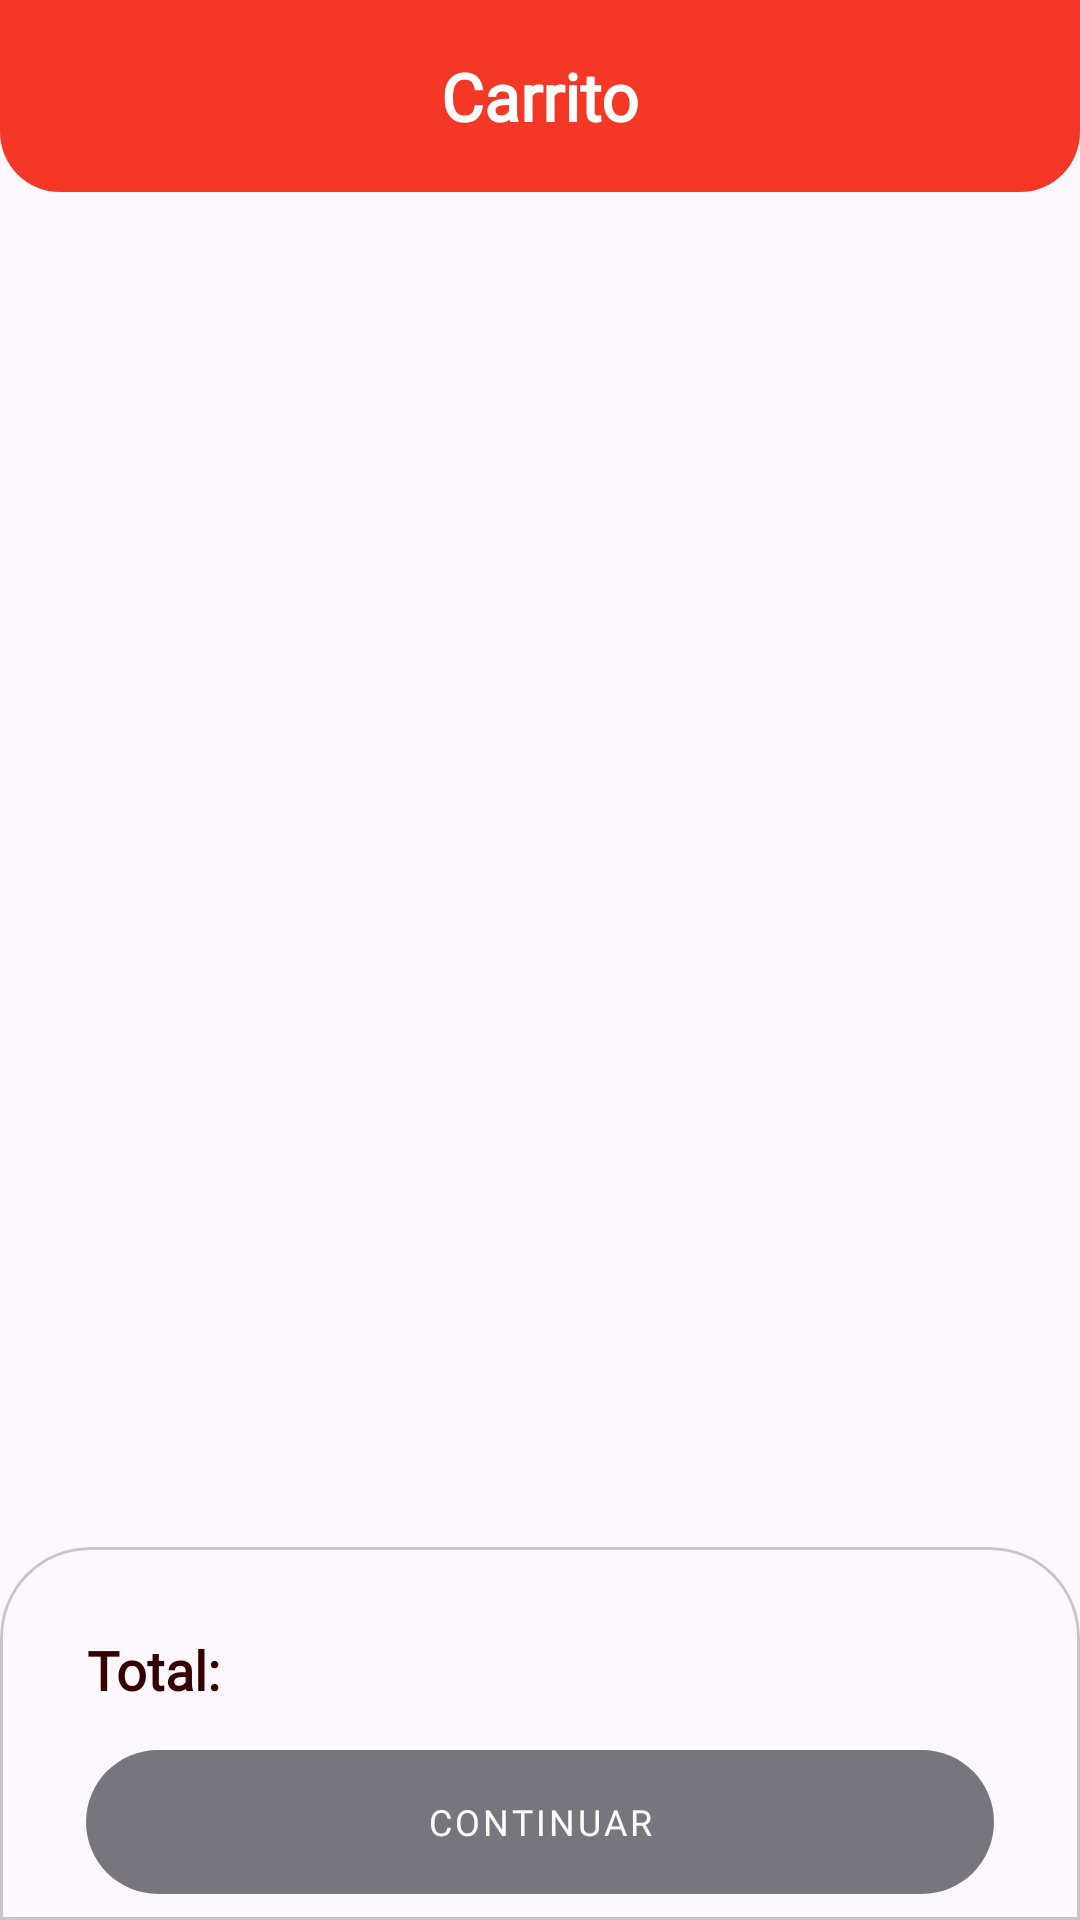

Here is an Android app screen rendered from its layout file. Give the layout XML and the strings, colors and styles it references.
<!-- AndroidManifest.xml: activity theme Base.Theme.DeliveryApp -->
<!-- res/layout/activity_client_cart.xml -->
<?xml version="1.0" encoding="utf-8"?>
<androidx.constraintlayout.widget.ConstraintLayout xmlns:android="http://schemas.android.com/apk/res/android"
    xmlns:app="http://schemas.android.com/apk/res-auto"
    xmlns:tools="http://schemas.android.com/tools"
    android:id="@+id/main"
    android:layout_width="match_parent"
    android:background="@color/md_theme_background"
    android:layout_height="match_parent"
    tools:context=".client.presentation.cartShopping.ClientCartActivity">
    <FrameLayout
        android:id="@+id/toolbar"
        android:layout_width="0dp"
        android:layout_height="?attr/actionBarSize"
        android:background="@drawable/top_bottom_rounded"
        app:layout_constraintEnd_toEndOf="parent"
        app:layout_constraintStart_toStartOf="parent"
        app:layout_constraintTop_toTopOf="parent">

        <androidx.constraintlayout.widget.ConstraintLayout
            android:layout_width="match_parent"
            android:layout_height="match_parent">

            <ImageView
                android:id="@+id/ivBack"
                android:layout_width="?attr/actionBarSize"
                android:layout_height="wrap_content"
                android:contentDescription="@string/description_button_back"
                android:src="@drawable/ic_back"
                app:layout_constraintBottom_toBottomOf="parent"
                app:layout_constraintStart_toStartOf="parent"
                app:layout_constraintTop_toTopOf="parent"
                app:tint="@color/md_theme_background" />

            <TextView
                android:id="@+id/titleToolBar"
                style="@style/TitleToolBar"
                android:layout_width="wrap_content"
                android:layout_height="wrap_content"
                android:text="@string/title_top_bar_text"
                app:layout_constraintBottom_toBottomOf="parent"
                app:layout_constraintEnd_toEndOf="parent"
                app:layout_constraintStart_toStartOf="parent"
                app:layout_constraintTop_toTopOf="parent" />
        </androidx.constraintlayout.widget.ConstraintLayout>

    </FrameLayout>

    <androidx.recyclerview.widget.RecyclerView
        android:id="@+id/rvProductsCart"
        android:layout_width="match_parent"
        android:layout_height="0dp"
        app:layout_constraintStart_toStartOf="parent"
        app:layout_constraintBottom_toBottomOf="parent"
        app:layout_constraintTop_toBottomOf="@id/toolbar"
        android:layout_marginBottom="100dp"
        tools:listitem="@layout/item_cart" />
    <include
        android:id="@+id/viewEmptyCart"
        layout="@layout/no_orders_yet_layout"
        android:layout_width="match_parent"
        android:layout_height="0dp"
        app:layout_constraintEnd_toEndOf="parent"
        app:layout_constraintStart_toStartOf="parent"
        app:layout_constraintBottom_toBottomOf="parent"
        app:layout_constraintTop_toBottomOf="@id/toolbar"/>

    <com.google.android.material.card.MaterialCardView
        android:id="@+id/cvDetailCart"
        style="@style/TopRoundedCardView"
        android:layout_width="match_parent"
        android:layout_height="wrap_content"
        app:layout_constraintBottom_toBottomOf="parent"
        app:layout_constraintStart_toStartOf="parent"
        app:layout_constraintEnd_toEndOf="parent"
        android:layout_marginTop="50dp"
        >

        <androidx.constraintlayout.widget.ConstraintLayout
            android:layout_width="match_parent"
            android:layout_height="wrap_content"
            android:fitsSystemWindows="true">
            <TextView
                android:id="@+id/tvTitleTotalAllCart"
                android:layout_width="wrap_content"
                android:layout_height="wrap_content"
                android:maxLines="1"
                android:text= "@string/tv_text_total_price"
                android:layout_marginStart="20dp"
                android:textColor="@color/md_theme_onErrorContainer"
                android:layout_marginTop="20dp"
                style="@style/TitleText"
                app:layout_constraintStart_toStartOf="parent"
                app:layout_constraintTop_toTopOf="parent"
                />

            <TextView
                android:id="@+id/tvTotalAllCart"
                android:layout_width="wrap_content"
                android:layout_height="wrap_content"
                android:maxLines="1"
                tools:text= "$100"
                android:layout_marginEnd="20dp"
                android:textColor="@color/md_theme_onErrorContainer"
                android:layout_marginTop="20dp"
                style="@style/BodyText"
                app:layout_constraintEnd_toEndOf="parent"
                app:layout_constraintTop_toTopOf="parent"
                />

            <com.google.android.material.button.MaterialButton
                android:id="@+id/btnContinue"
                style="@style/PrimaryButton"
                android:layout_width="0dp"
                android:layout_height="wrap_content"
                android:layout_marginHorizontal="20dp"
                android:layout_marginTop="20dp"
                android:enabled="false"
                android:text="@string/text_button_continue"
                app:layout_constraintTop_toBottomOf="@id/tvTotalAllCart"
                app:layout_constraintEnd_toEndOf="parent"
                app:layout_constraintStart_toStartOf="parent" />


        </androidx.constraintlayout.widget.ConstraintLayout>

    </com.google.android.material.card.MaterialCardView>

</androidx.constraintlayout.widget.ConstraintLayout>
<!-- res/layout/item_cart.xml (included above) -->
<?xml version="1.0" encoding="utf-8"?>
<com.google.android.material.card.MaterialCardView xmlns:android="http://schemas.android.com/apk/res/android"
    xmlns:app="http://schemas.android.com/apk/res-auto"
    xmlns:tools="http://schemas.android.com/tools"
    android:layout_width="match_parent"
    android:layout_height="wrap_content"
    android:id="@+id/cvItemCart"
    app:cardCornerRadius="20dp"
    app:cardElevation="10dp"
    android:backgroundTint="#FFFFFF"
    android:animateLayoutChanges="true"
    app:cardUseCompatPadding="true">

    <androidx.constraintlayout.widget.ConstraintLayout
        android:layout_width="match_parent"
        android:layout_height="wrap_content"
        android:padding="20dp"
        >
        <de.hdodenhof.circleimageview.CircleImageView
            android:id="@+id/ivProduct"
            android:layout_width="100dp"
            app:layout_constraintBottom_toBottomOf="parent"
            android:layout_height="100dp"
            android:contentDescription="@string/description_image_rol"
            tools:src="@drawable/img_food"
            app:layout_constraintTop_toTopOf="parent"
            app:layout_constraintStart_toStartOf="parent"
            />
        <TextView
            android:id="@+id/tvNameProduct"
            android:layout_width="wrap_content"
            android:layout_height="wrap_content"
            android:maxLines="1"
            tools:text= "Chicken Burger"
            android:textColor="@color/md_theme_onErrorContainer"
            android:layout_marginTop="20dp"
            style="@style/TitleText"
            app:layout_constraintStart_toEndOf="@id/ivProduct"
            app:layout_constraintTop_toTopOf="@id/ivProduct"
            />

        <TextView
            android:id="@+id/tvPriceUnique"
            android:layout_width="wrap_content"
            android:layout_height="wrap_content"
            app:layout_constraintEnd_toEndOf="parent"
            app:layout_constraintTop_toBottomOf="@id/tvNameProduct"
            tools:text="$20.00"
            android:layout_margin="20dp"
            style="@style/BodyText"
            android:textColor="@color/md_theme_primary"
            />

        <ImageButton
            android:id="@+id/btnAdd"
            android:layout_width="wrap_content"
            android:layout_height="wrap_content"
            android:contentDescription="TODO"
            android:background="@drawable/rounded_rectangular"
            android:src="@drawable/ic_add"
            android:layout_marginEnd="10dp"
            app:layout_constraintStart_toEndOf="@id/ivProduct"
            app:layout_constraintEnd_toStartOf="@id/tvTotalProduct"
            app:layout_constraintTop_toBottomOf="@id/btnDelete"
            app:layout_constraintBottom_toBottomOf="parent"
            />
        <TextView
            android:id="@+id/tvTotalProduct"
            android:layout_width="wrap_content"
            android:layout_height="wrap_content"
            tools:text="1"
            style="@style/BodyText"
            android:layout_margin="10dp"
            app:layout_constraintTop_toTopOf="@id/btnRemove"
            app:layout_constraintEnd_toStartOf="@id/btnRemove"
            app:layout_constraintBottom_toBottomOf="@id/btnRemove"
            />
        <ImageButton
            android:id="@+id/btnRemove"
            android:layout_width="wrap_content"
            android:layout_height="wrap_content"
            android:contentDescription="TODO"
            android:background="@drawable/rounded_rectangular"
            android:src="@drawable/ic_remove"
            android:layout_marginStart="10dp"
            app:layout_constraintStart_toEndOf="@id/tvTotalProduct"
            app:layout_constraintTop_toBottomOf="@id/btnDelete"
            app:layout_constraintBottom_toBottomOf="parent"
            />
        <ImageButton
            android:id="@+id/btnDelete"
            android:layout_width="wrap_content"
            android:layout_height="wrap_content"
            android:contentDescription="TODO"
            android:background="@android:color/white"
            android:src="@drawable/ic_delete"
            app:layout_constraintEnd_toEndOf="parent"
            app:layout_constraintTop_toTopOf="parent"
            />
    </androidx.constraintlayout.widget.ConstraintLayout>

</com.google.android.material.card.MaterialCardView>
<!-- res/layout/no_orders_yet_layout.xml (included above) -->
<?xml version="1.0" encoding="utf-8"?>
<androidx.constraintlayout.widget.ConstraintLayout xmlns:android="http://schemas.android.com/apk/res/android"
    xmlns:app="http://schemas.android.com/apk/res-auto"
    android:id="@+id/root"
    android:layout_width="match_parent"
    android:visibility="gone"
    android:padding="30dp"
    android:background="@color/md_theme_background"
    android:layout_height="match_parent">

    <ImageView
        android:id="@+id/ivEmptyCart"
        android:layout_width="200dp"
        android:layout_height="140dp"
        android:scrollX="20dp"
        android:contentDescription="@string/description_image_empty_cart"
        android:src="@drawable/ic_cart_empty"
        app:layout_constraintEnd_toEndOf="parent"
        app:layout_constraintStart_toStartOf="parent"
        app:layout_constraintBottom_toBottomOf="@id/gdCenter" />

    <TextView
        android:id="@+id/tvTitleCartEmpty"
        android:layout_width="wrap_content"
        android:layout_height="wrap_content"
        style="@style/TitleText"
        android:text="@string/tv_title_empty_cart"
        app:layout_constraintTop_toBottomOf="@id/gdCenter"
        app:layout_constraintEnd_toEndOf="parent"
        app:layout_constraintStart_toStartOf="parent"
        />
    <TextView
        android:id="@+id/tvDescriptionCartEmpty"
        android:layout_width="wrap_content"
        android:layout_height="wrap_content"
        style="@style/BodyText"
        android:alpha="0.7"
        android:text="@string/tv_description_empty_cart"
        app:layout_constraintTop_toBottomOf="@id/tvTitleCartEmpty"
        app:layout_constraintEnd_toEndOf="parent"
        app:layout_constraintStart_toStartOf="parent"
        />
    <androidx.constraintlayout.widget.Guideline
        android:id="@+id/gdCenter"
        android:layout_width="match_parent"
        android:layout_height="match_parent"
        android:orientation="horizontal"
        app:layout_constraintGuide_percent="0.5"/>



</androidx.constraintlayout.widget.ConstraintLayout>
<!-- resources referenced by this layout -->
<resources>
  <color name="md_theme_background">#FDF7FF</color>
  <color name="md_theme_onErrorContainer">#370000</color>
  <color name="md_theme_primary">#F43825</color>
  <!-- drawable rounded_rectangular (drawable) -->
  <?xml version="1.0" encoding="utf-8"?>
  <shape xmlns:android="http://schemas.android.com/apk/res/android"
      android:shape="rectangle" android:padding="15dp">
      <solid android:color="@color/md_theme_primary" />
      <corners
          android:radius="20dp" />
  </shape>
  <string name="description_button_back">Bottom para regresar a la pantalla anterior</string>
  <string name="description_image_empty_cart">Imagen de carrito vacio</string>
  <string name="description_image_rol">Image del rol</string>
  <string name="text_button_continue">Continuar</string>
  <string name="title_top_bar_text">Carrito</string>
  <string name="tv_description_empty_cart">No has agregado productos aún. ¡Explora la app y encuentra tu comida favorita!</string>
  <string name="tv_text_total_price">Total:</string>
  <string name="tv_title_empty_cart">Carrito vació</string>
  <style name="BodyText" parent="Widget.AppCompat.TextView">
          <item name="android:textSize">14sp</item>
          <item name="android:textColor">@color/md_theme_onBackground</item>
          <item name="android:gravity">center</item>
          <item name="android:fontFamily">@font/lilita_one</item>
      </style>
  <style name="TopRoundedCardView">
          <item name="shapeAppearance">@style/ShapeAppearance.TopRounded</item>
      </style>
  <color name="md_theme_onBackground">#1D1B20</color>
  <color name="md_theme_onPrimary">#FFFFFF</color>
  <color name="md_theme_onTertiaryContainer">#3A071E</color>
  <color name="md_theme_primaryContainer">#FFCCC4</color>
  <color name="md_theme_onPrimaryContainer">#F43825</color>
  <color name="md_theme_secondary">#FFFFFF</color>
  <color name="md_theme_onSecondary">#F43825</color>
  <color name="md_theme_secondaryContainer">#FFE6E1</color>
  <color name="md_theme_onSecondaryContainer">#F43825</color>
  <color name="md_theme_tertiary">#8B4A61</color>
  <color name="md_theme_onTertiary">#FFFFFF</color>
  <color name="md_theme_tertiaryContainer">#FFD9E3</color>
  <color name="md_theme_error">#B00020</color>
  <color name="md_theme_onError">#FFFFFF</color>
  <color name="md_theme_errorContainer">#FFDAD4</color>
  <color name="md_theme_surface">#FDF7FF</color>
  <color name="md_theme_onSurface">#1C1B20</color>
  <color name="md_theme_surfaceVariant">#E6E0EC</color>
  <color name="md_theme_onSurfaceVariant">#48454E</color>
  <color name="md_theme_outline">#79757F</color>
  <color name="md_theme_outlineVariant">#C9C4D0</color>
  <color name="md_theme_inverseSurface">#322F35</color>
  <color name="md_theme_inverseOnSurface">#F5EFF7</color>
  <color name="md_theme_inversePrimary">#CFBDFE</color>
  <color name="md_theme_primaryFixed">#E9DDFF</color>
  <color name="md_theme_onPrimaryFixed">#201047</color>
  <color name="md_theme_primaryFixedDim">#CFBDFE</color>
  <color name="md_theme_onPrimaryFixedVariant">#4D3D75</color>
  <color name="md_theme_secondaryFixed">#E9DDFF</color>
  <color name="md_theme_onSecondaryFixed">#201047</color>
  <color name="md_theme_secondaryFixedDim">#CFBDFE</color>
  <color name="md_theme_onSecondaryFixedVariant">#4D3D75</color>
  <color name="md_theme_tertiaryFixed">#FFD9E3</color>
  <color name="md_theme_onTertiaryFixed">#3A071E</color>
  <color name="md_theme_tertiaryFixedDim">#FFB0C9</color>
  <color name="md_theme_onTertiaryFixedVariant">#6F3349</color>
  <color name="md_theme_surfaceDim">#DED8E0</color>
  <color name="md_theme_surfaceBright">#FDF7FF</color>
  <color name="md_theme_surfaceContainerLowest">#FFFFFF</color>
  <color name="md_theme_surfaceContainerLow">#F7F2FA</color>
  <color name="md_theme_surfaceContainer">#F2ECF4</color>
  <color name="md_theme_surfaceContainerHigh">#ECE6EE</color>
  <color name="md_theme_surfaceContainerHighest">#E6E1E9</color>
</resources>
